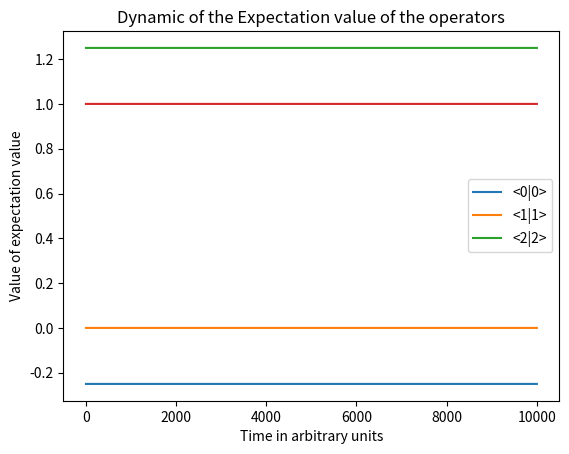

Write the Python code that produced this figure.
import numpy as np
from scipy.integrate import solve_ivp
from matplotlib import pyplot as plt 
import time 

def time_trac(function):
    def wrapper(*args, **kwargs):
        start_time = time.perf_counter()  # Start der Zeitmessung
        result = function(*args, **kwargs)  # Funktion ausführen
        end_time = time.perf_counter()  # Ende der Zeitmessung
        elapsed_time = end_time - start_time  # Berechnung der verstrichenen Zeit
        print(f"Die Ausführungsdauer von '{function.__name__}' betrug: {elapsed_time:.4f} Sekunden ")
        return result
    return wrapper



for lk in np.arange(0,0.5,0.5):
    V=-0.4
    # Parameter for dgl
    kappa = 2 #cavity loss rate
    gamma = 1 #rate from cavity and atom coupling
    Gamma = 2 #Decay rate from first excited state to ground
    Omega = 2 #Laser atom coupling constant
    delta_1 = 1 #Detuning between first excited state and cavity-Pump detuning
    delta_2 = 1 #Detuning between second excited state and Laser-Pump detuning (Pump meaning the pumping field )
    eta=2
    #V = 0.2 #Atom-Atom coupling constant
    # V=-delta_2*((Omega*kappa/(4*eta*gamma))**2+1)/2
    #V=-50
    T=10000
     #Time 
    
    ########################################
    #stationary state 
    def get_constants(kappa,gamma,Omega,eta):
        #c_2 = 1 / np.sqrt((Omega**2 * kappa**2) / (16 * eta**2 * gamma**2 ) + 1)
        
        c_1 = (-Omega * kappa) / (4 * eta *  gamma) * np.sqrt(1 / ((Omega**2 * kappa**2) / (16 * eta**2 * gamma**2 ) + 1))
        c_2=np.sqrt(1-c_1*np.conj(c_1))
        return c_1,c_2
        
    c_1,c_2= get_constants(kappa,gamma,Omega,eta)
    
    #print(c_1**2+c_2**2)
    # a0= 2*eta/kappa+0j
    # a_dagger_0=2*eta/kappa+0j
    # psi00 = abs(c_1*1)**2 + 0j
    # psi11 = 0.0 + 0j
    # psi22 = abs(c_2*1)**2 + 0j
    # psi20 = -kappa*Omega*abs(c_2)**2/(4*eta*gamma) + 0j
    # psi02 = -4*gamma*eta*abs(c_1*1)**2/(kappa*Omega) + 0j
    # psi10 = 0.0 + 0j
    # psi01 = 0.0 + 0j
    # psi21=0.0+0j
    # psi12=0.0+0j
    ####################################
    a0= -2*eta/kappa+0j
    a_dagger_0=-2*eta/kappa+0j
    psi00 = delta_2/(2*V)+1
    psi11 = 0 +0j
    psi22 = -delta_2/(2*V)
    psi20 = -Omega*kappa*delta_2/(8*eta*gamma*V)
    psi02 = 4*eta*gamma/(Omega*kappa)*(delta_2/(2*V)+1)
    psi10 = 0.0 + 0j
    psi01 = 0.0 + 0j
    psi21=0.0+0j
    psi12=0.0+0j
    
    
    print(psi00+psi11+psi22)
    
    def dydt(t, y):
        # Zerlegung der Zustandsvariablen
        a, a_dagger, ket00, ket01, ket10, ket11, ket22, ket21, ket12, ket20, ket02 = y
    
        #Differentialgleichungen für die Mittelwerte der Operatoren
        da_dt = -kappa/2 *a - 1j*( gamma * ket01)-eta
        #da_dagger_dt = -kappa/2 * a_dagger + 1j * gamma * ket10
        da_dagger_dt =np.conj(da_dt)
        
        dket00_dt = +Gamma * ket11 + 1j * gamma * (ket10 * a - ket01 * a_dagger)
        
        dket01_dt = -Gamma/2 * ket01 + 1j * (-delta_1 * ket01 + gamma * (ket11 * a - ket00 * a) - Omega/2 * ket02)
        #dket10_dt = -Gamma/2 * ket10 - 1j * (- (omega_1 - omega_c) * ket10 + gamma * (ket11_k * a_dagger - ket00 * a) - Omega/2 * ket20)
        dket10_dt =np.conj(dket01_dt)
        
        dket11_dt = -Gamma * ket11 + 1j * gamma * (ket01 * a_dagger - ket10 * a) + 1j * Omega/2 * (ket21 - ket12)
        dket22_dt = 1j * Omega / 2 * (ket12 - ket21)
        
        dket21_dt = -Gamma/2 * ket21 + 1j * (delta_2 * ket21 - delta_1 * ket21 - gamma * ket20 * a + Omega/2 * (ket11 - ket22) + 2*V * ket21*ket22)
        dket12_dt = np.conj(dket21_dt)
        
        dket02_dt= 1j*(-delta_2*ket02-Omega/2*ket01-2*V*ket02*ket22+gamma *ket12 *a)
        dket20_dt=np.conj(dket02_dt)
        
        # print("da_dt:", da_dt)
        # print("dadagger_dt:", da_dagger_dt)
        # print("dket01_dt:", dket01_dt)
        # print("dket10_dt:", dket10_dt)
        # print("dket02_dt:", dket02_dt)
        # print("dket20_dt:", dket20_dt)
        # print("dket21_dt:", dket21_dt)
        # print("dket12_dt:", dket12_dt)
        # print(t)
        # if dket22_dt>0.1:
        #     print("stop")
        #     return 
        return [da_dt, da_dagger_dt, dket00_dt, dket01_dt, dket10_dt, dket11_dt, dket22_dt, dket21_dt, dket12_dt,dket20_dt,dket02_dt]
    
    
    t_eval = np.linspace(0, T, 10000)  
    y0 = [a0, a_dagger_0, psi00, psi01, psi10, psi11, psi22, psi21, psi12,psi20,psi02]  # Anfangsbedingungen, vereinfachte Anfangszustände für Nicht-Diagonalelemente
    
    #@time_trac
    def solver(y0):
        sol = solve_ivp(dydt, (0, T), y0, t_eval=t_eval#, method='RK45', rtol=1e-12, atol=1e-15)
                        , method='RK45', rtol=1e-12, atol=1e-15)
        return sol
    sol=solver(y0)
    
    #a
                #+abs(sol.y[0])+abs(sol.y[1])+abs(sol.y[3])+abs(sol.y[4])+abs(sol.y[7])+abs(sol.y[8])
                #-abs(sol.y[0])-abs(sol.y[1])-abs(sol.y[3])-abs(sol.y[4])-abs(sol.y[7])-abs(sol.y[8])
                # ,label='sum of 3 self ')
    
    
    # plt.plot(sol.t, abs(sol.y[0]), label='a')
    # plt.plot(sol.t, abs(sol.y[1]), label='a^dagger')
    
    # #übergänge
    # plt.plot(sol.t, abs(sol.y[3]), label='<0|1>')
    # plt.plot(sol.t, abs(sol.y[4]), label='<1|0>')
    # plt.plot(sol.t, abs(sol.y[7]), label='<2|1>')
    # plt.plot(sol.t, abs(sol.y[8]), label='<1|2>')
    # plt.plot(sol.t, abs(sol.y[9]), label='<2|0>')
    # plt.plot(sol.t, abs(sol.y[10]), label='<0|2>')
    
    #adjoint zustände 
    plt.plot(sol.t, sol.y[2], label='<0|0>')
    plt.plot(sol.t, sol.y[5], label='<1|1>')
    plt.plot(sol.t, sol.y[6], label='<2|2>')
    
    
    
    plt.plot(sol.t, sol.y[2]+sol.y[5]+sol.y[6])
    
    plt.xlabel('Time in arbitrary units')
    plt.ylabel('Value of expectation value')
    plt.legend()
    plt.title('Dynamic of the Expectation value of the operators')
    plt.show()